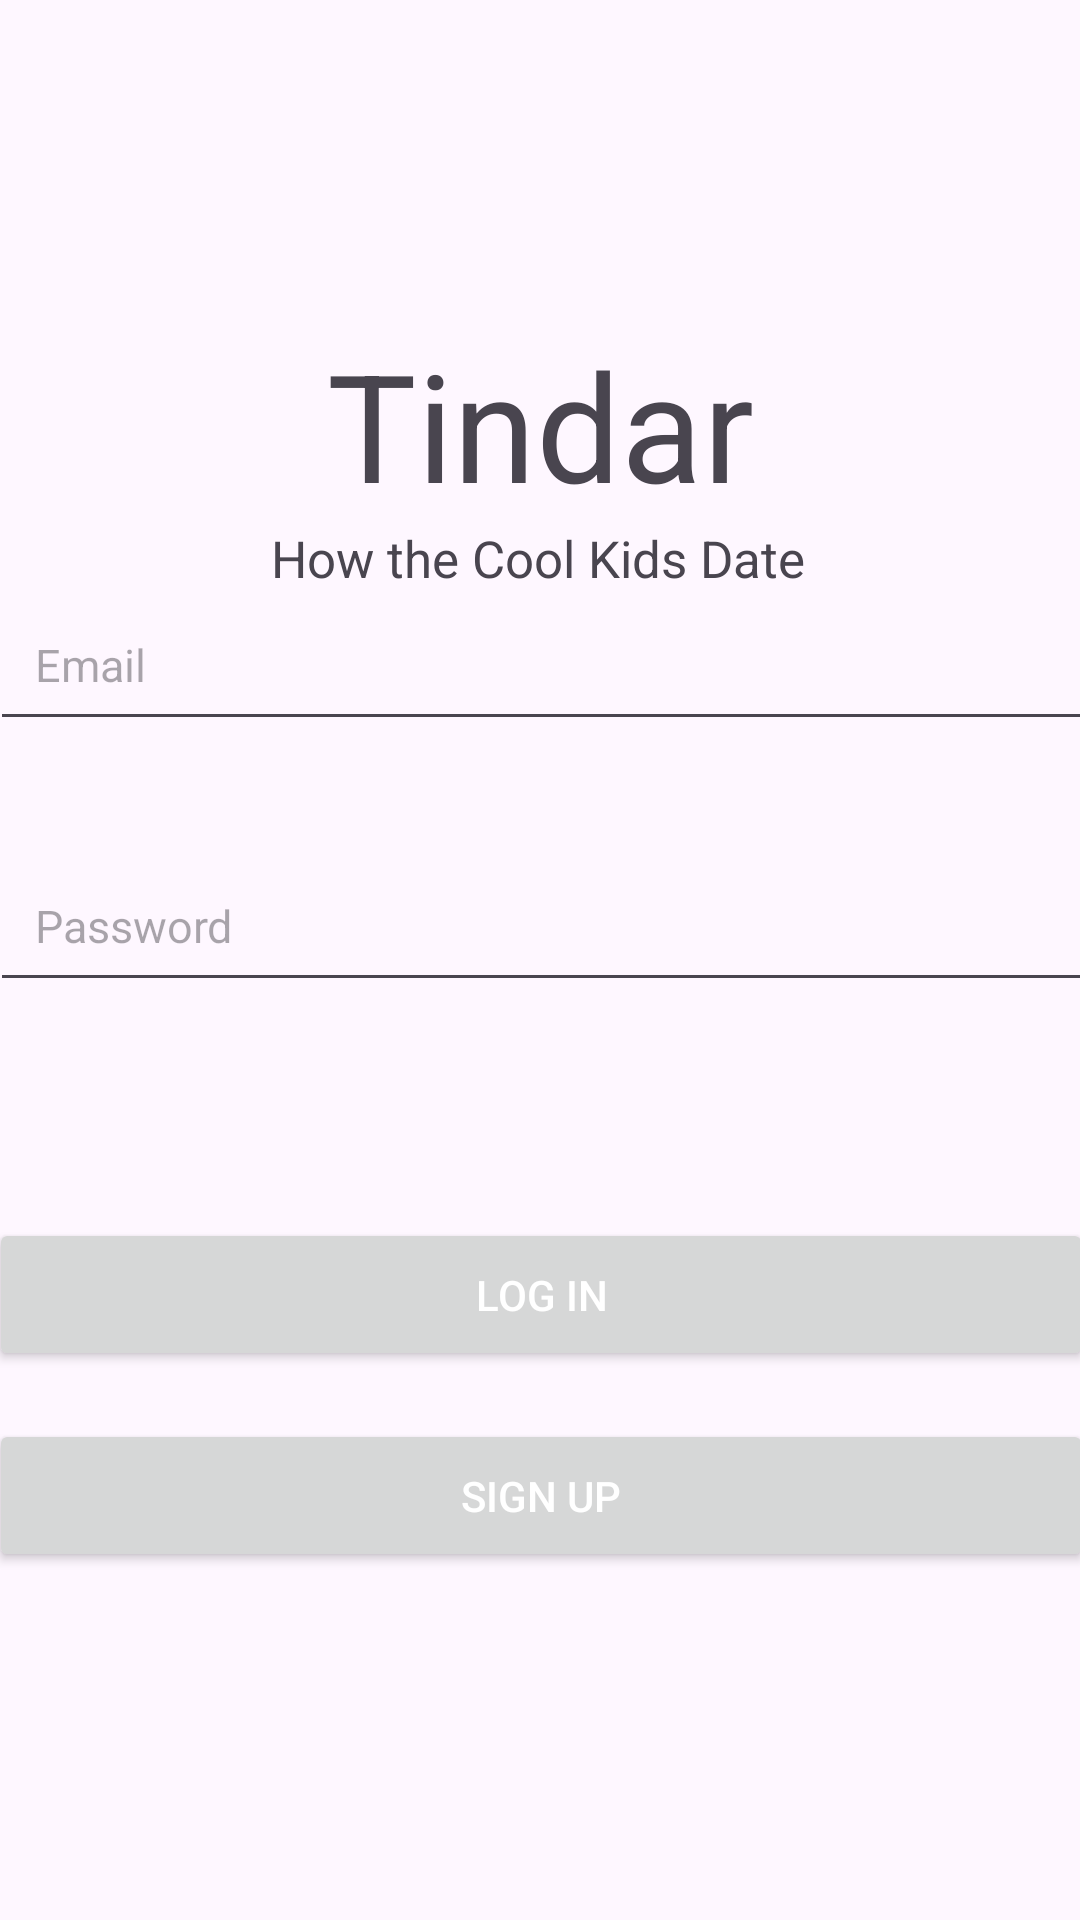

This screen was rendered from an Android layout file. Write that file and the resources it references.
<!-- AndroidManifest.xml: application theme Theme.Tindar -->
<!-- res/layout/activity_login.xml -->
<?xml version="1.0" encoding="utf-8"?>
<androidx.constraintlayout.widget.ConstraintLayout xmlns:android="http://schemas.android.com/apk/res/android"
    xmlns:app="http://schemas.android.com/apk/res-auto"
    xmlns:tools="http://schemas.android.com/tools"
    android:layout_width="match_parent"
    android:layout_height="match_parent"
    tools:context=".ui.login.LoginActivity">

    <TextView
        android:id="@+id/text_view_tindar"
        android:layout_width="wrap_content"
        android:layout_height="wrap_content"
        android:layout_above="@id/text_view_subtitle"
        android:layout_marginTop="108dp"
        android:text="@string/app_name"
        android:textSize="50sp"
        app:layout_constraintEnd_toEndOf="parent"
        app:layout_constraintStart_toStartOf="parent"
        app:layout_constraintTop_toTopOf="parent" />

    <TextView
        android:id="@+id/text_view_subtitle"
        android:layout_width="wrap_content"
        android:layout_height="wrap_content"
        android:layout_above="@id/edit_text_email"
        android:text="@string/filler"
        android:textSize="17sp"
        app:layout_constraintBottom_toTopOf="@+id/edit_text_email"
        app:layout_constraintEnd_toEndOf="parent"
        app:layout_constraintHorizontal_bias="0.497"
        app:layout_constraintStart_toStartOf="parent"
        app:layout_constraintTop_toBottomOf="@+id/text_view_tindar"
        app:layout_constraintVertical_bias="0.153" />

    <EditText
        android:id="@+id/edit_text_email"
        android:layout_width="368dp"
        android:layout_height="51dp"
        android:layout_above="@id/edit_text_password"
        android:layout_marginBottom="36dp"
        android:hint="@string/prompt_email"
        android:inputType="textEmailAddress"
        android:padding="15dp"
        android:textSize="15sp"
        app:layout_constraintBottom_toTopOf="@+id/edit_text_password"
        app:layout_constraintEnd_toEndOf="parent"
        app:layout_constraintHorizontal_bias="0.488"
        app:layout_constraintStart_toStartOf="parent"
        android:autofillHints="Email" />

    <EditText
        android:id="@+id/edit_text_password"
        android:layout_width="368dp"
        android:layout_height="51dp"
        android:layout_centerInParent="true"
        android:layout_marginBottom="72dp"
        android:hint="@string/prompt_password"
        android:inputType="textPassword"
        android:padding="15dp"
        android:textSize="15sp"
        app:layout_constraintBottom_toTopOf="@+id/button_login"
        app:layout_constraintEnd_toEndOf="parent"
        app:layout_constraintHorizontal_bias="0.488"
        app:layout_constraintStart_toStartOf="parent"
        android:autofillHints="Password" />

    <Button
        android:id="@+id/button_login"
        android:layout_width="368dp"
        android:layout_height="51dp"
        android:layout_below="@id/edit_text_password"
        android:layout_marginBottom="16dp"
        android:text="@string/action_log_in"
        android:textColor="@android:color/white"
        app:layout_constraintBottom_toTopOf="@+id/button_signup"
        app:layout_constraintEnd_toEndOf="parent"
        app:layout_constraintStart_toStartOf="parent" />

    <Button
        android:id="@+id/button_signup"
        android:layout_width="368dp"
        android:layout_height="51dp"
        android:layout_below="@id/button_login"
        android:layout_marginBottom="116dp"
        android:text="@string/action_sign_up"
        android:textColor="@android:color/white"
        app:layout_constraintBottom_toBottomOf="parent"
        app:layout_constraintEnd_toEndOf="parent"
        app:layout_constraintHorizontal_bias="0.511"
        app:layout_constraintStart_toStartOf="parent" />

</androidx.constraintlayout.widget.ConstraintLayout>
<!-- resources referenced by this layout -->
<resources>
  <string name="action_log_in">Log in</string>
  <string name="action_sign_up">Sign Up</string>
  <string name="app_name">Tindar</string>
  <string name="filler">How the Cool Kids Date</string>
  <string name="prompt_email">Email</string>
  <string name="prompt_password">Password</string>
  <style name="Theme.Tindar" parent="Base.Theme.Tindar" />
  <style name="Base.Theme.Tindar" parent="Theme.Material3.DayNight.NoActionBar">
          
          <item name="colorPrimary">@color/colorPrimary</item>
          <item name="colorPrimaryDark">@color/colorPrimaryDark</item>
          <item name="colorAccent">@color/colorAccent</item>
          <item name="colorOnError">@color/colorOnError</item>
          
      </style>
  <color name="colorPrimary">#00796b</color>
  <color name="colorPrimaryDark">#00695C</color>
  <color name="colorAccent">#FF4081</color>
</resources>
